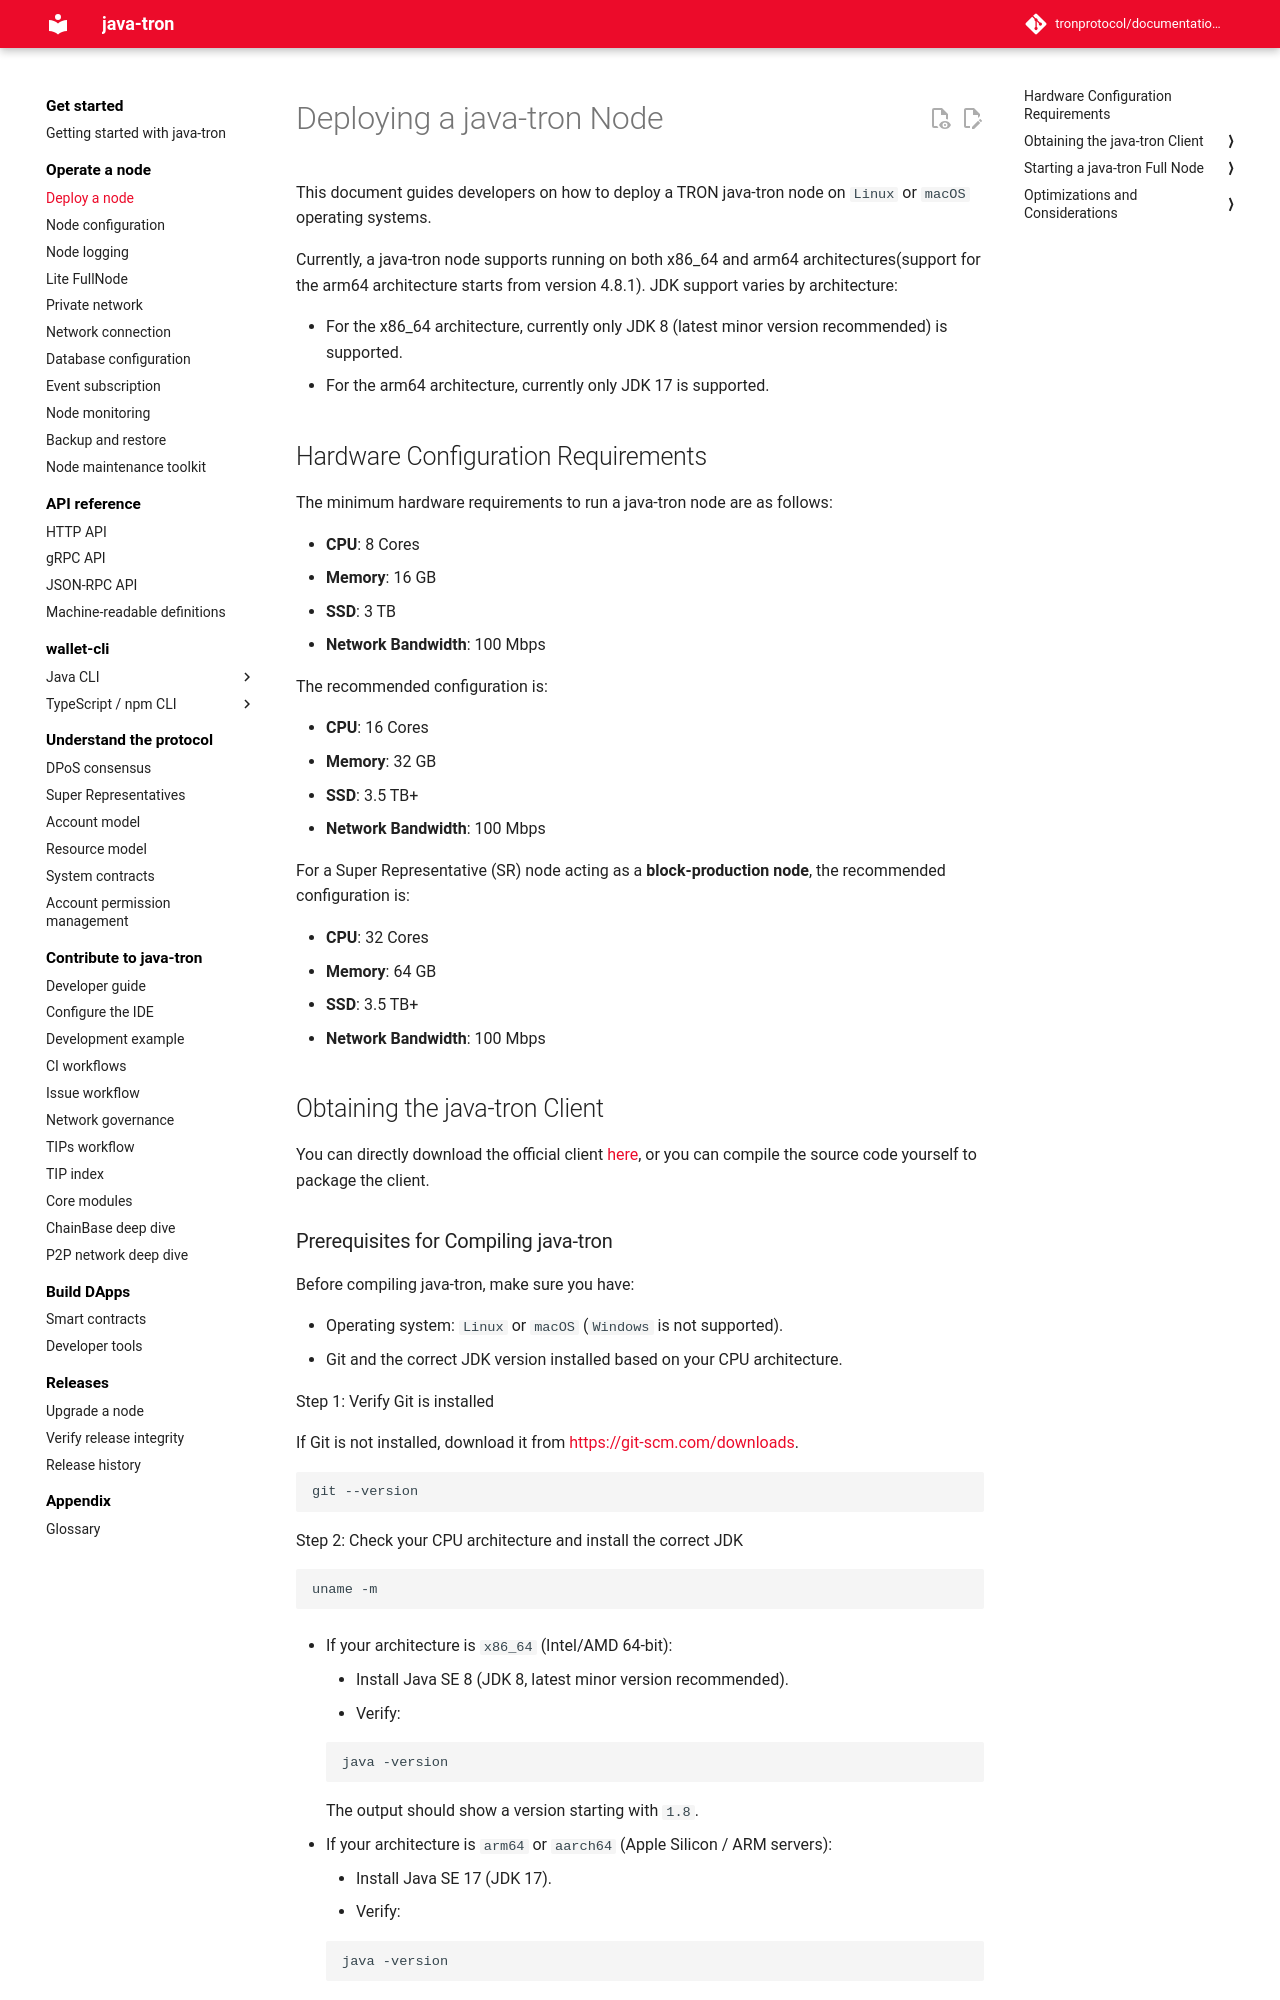

repository: tronprotocol/documentation-en · page: using_javatron/installing_javatron/index.html · generator: mkdocs

# Deploying a java-tron Node

This document guides developers on how to deploy a TRON java-tron node on `Linux` or `macOS` operating systems.

Currently, a java-tron node supports running on both x86_64 and arm64 architectures(support for the arm64 architecture starts from version 4.8.1). JDK support varies by architecture:

- For the x86_64 architecture, currently only JDK 8 (latest minor version recommended) is supported.
- For the arm64 architecture, currently only JDK 17 is supported.


## Hardware Configuration Requirements

The minimum hardware requirements to run a java-tron node are as follows:

* **CPU**: 8 Cores
* **Memory**: 16 GB
* **SSD**: 3 TB
* **Network Bandwidth**: 100 Mbps

The recommended configuration is:

* **CPU**: 16 Cores
* **Memory**: 32 GB
* **SSD**: 3.5 TB+
* **Network Bandwidth**: 100 Mbps

For a Super Representative (SR) node acting as a **block-production node**, the recommended configuration is:

* **CPU**: 32 Cores
* **Memory**: 64 GB
* **SSD**: 3.5 TB+
* **Network Bandwidth**: 100 Mbps


## Obtaining the java-tron Client

You can directly download the official client [here](https://github.com/tronprotocol/java-tron/releases), or you can compile the source code yourself to package the client.

### Prerequisites for Compiling java-tron

Before compiling java-tron, make sure you have:

- Operating system: `Linux` or `macOS` (`Windows` is not supported).
- Git and the correct JDK version installed based on your CPU architecture.

Step 1: Verify Git is installed

If Git is not installed, download it from [https://git-scm.com/downloads](https://git-scm.com/downloads).

```bash
git --version
```

Step 2: Check your CPU architecture and install the correct JDK

```bash
uname -m
```

- If your architecture is `x86_64` (Intel/AMD 64-bit):

    - Install Java SE 8 (JDK 8, latest minor version recommended).
    - Verify:

    ```bash
    java -version
    ```

    The output should show a version starting with `1.8`.

- If your architecture is `arm64` or `aarch64` (Apple Silicon / ARM servers):

    - Install Java SE 17 (JDK 17).
    - Verify:

    ```bash
    java -version
    ```

    The output should show a version starting with `17`.

### Compiling java-tron Source Code

1. Clone the repo and switch to the `master` branch:

    ```bash
    git clone https://github.com/tronprotocol/java-tron.git
    cd java-tron
    git checkout -t origin/master
    ```

2. Then, run the following commands to build java-tron:

    ```bash
    ./gradlew clean build -x test
    ```

    * The `-x test` parameter skips the execution of test cases. You can remove this parameter to execute test during compilation, but this will increase the compilation time.
    * If the build fails with `DependencyVerificationException`, retry once with `--refresh-dependencies`:

        ```bash
        ./gradlew clean build -x test --refresh-dependencies
        ```

        The `--refresh-dependencies` option refreshes dependencies; it does not regenerate `gradle/verification-metadata.xml`. If verification still fails, do not regenerate the metadata merely to bypass the check. Confirm that the source checkout is unmodified, and contact the java-tron maintainers if you need further assistance.

    * After compilation is complete, the `FullNode.jar` file will be generated in the `java-tron/build/libs/` directory.
